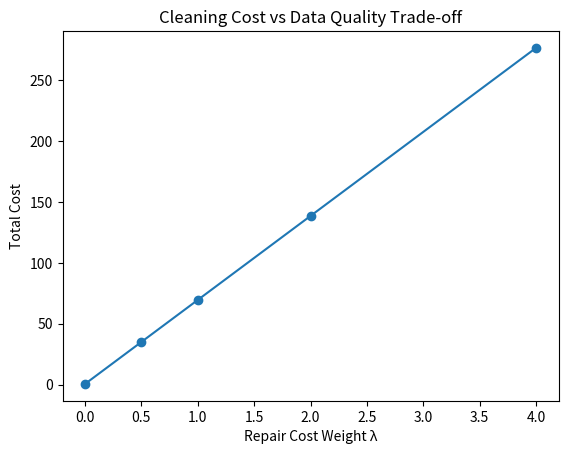

Source code (Python):
import numpy as np
import random
import matplotlib.pyplot as plt

def generate_data(length=500):
    true, obs = [], []
    for _ in range(length):
        x = np.random.normal(50, 10)
        true.append(x)
        obs.append(x * 6 if random.random() < 0.1 else x)
    return np.array(true), np.array(obs)

def adaptive(obs, w=20):
    out, repairs = [], 0
    for i, x in enumerate(obs):
        if i < w:
            out.append(x)
            continue
        mu = np.mean(out[i-w:i])
        std = np.std(out[i-w:i]) + 1e-6
        z = abs(x - mu) / std
        if z > 3:
            out.append(mu)
            repairs += 1
        else:
            out.append(x)
    return np.array(out), repairs

true, obs = generate_data()
cleaned, repair_cnt = adaptive(obs)

lambdas = [0, 0.5, 1, 2, 4]
costs = []

for lam in lambdas:
    cost = lam * repair_cnt + abs(np.mean(cleaned) - np.mean(true))
    costs.append(cost)

plt.figure()
plt.plot(lambdas, costs, marker='o')
plt.xlabel("Repair Cost Weight λ")
plt.ylabel("Total Cost")
plt.title("Cleaning Cost vs Data Quality Trade-off")
plt.show()
